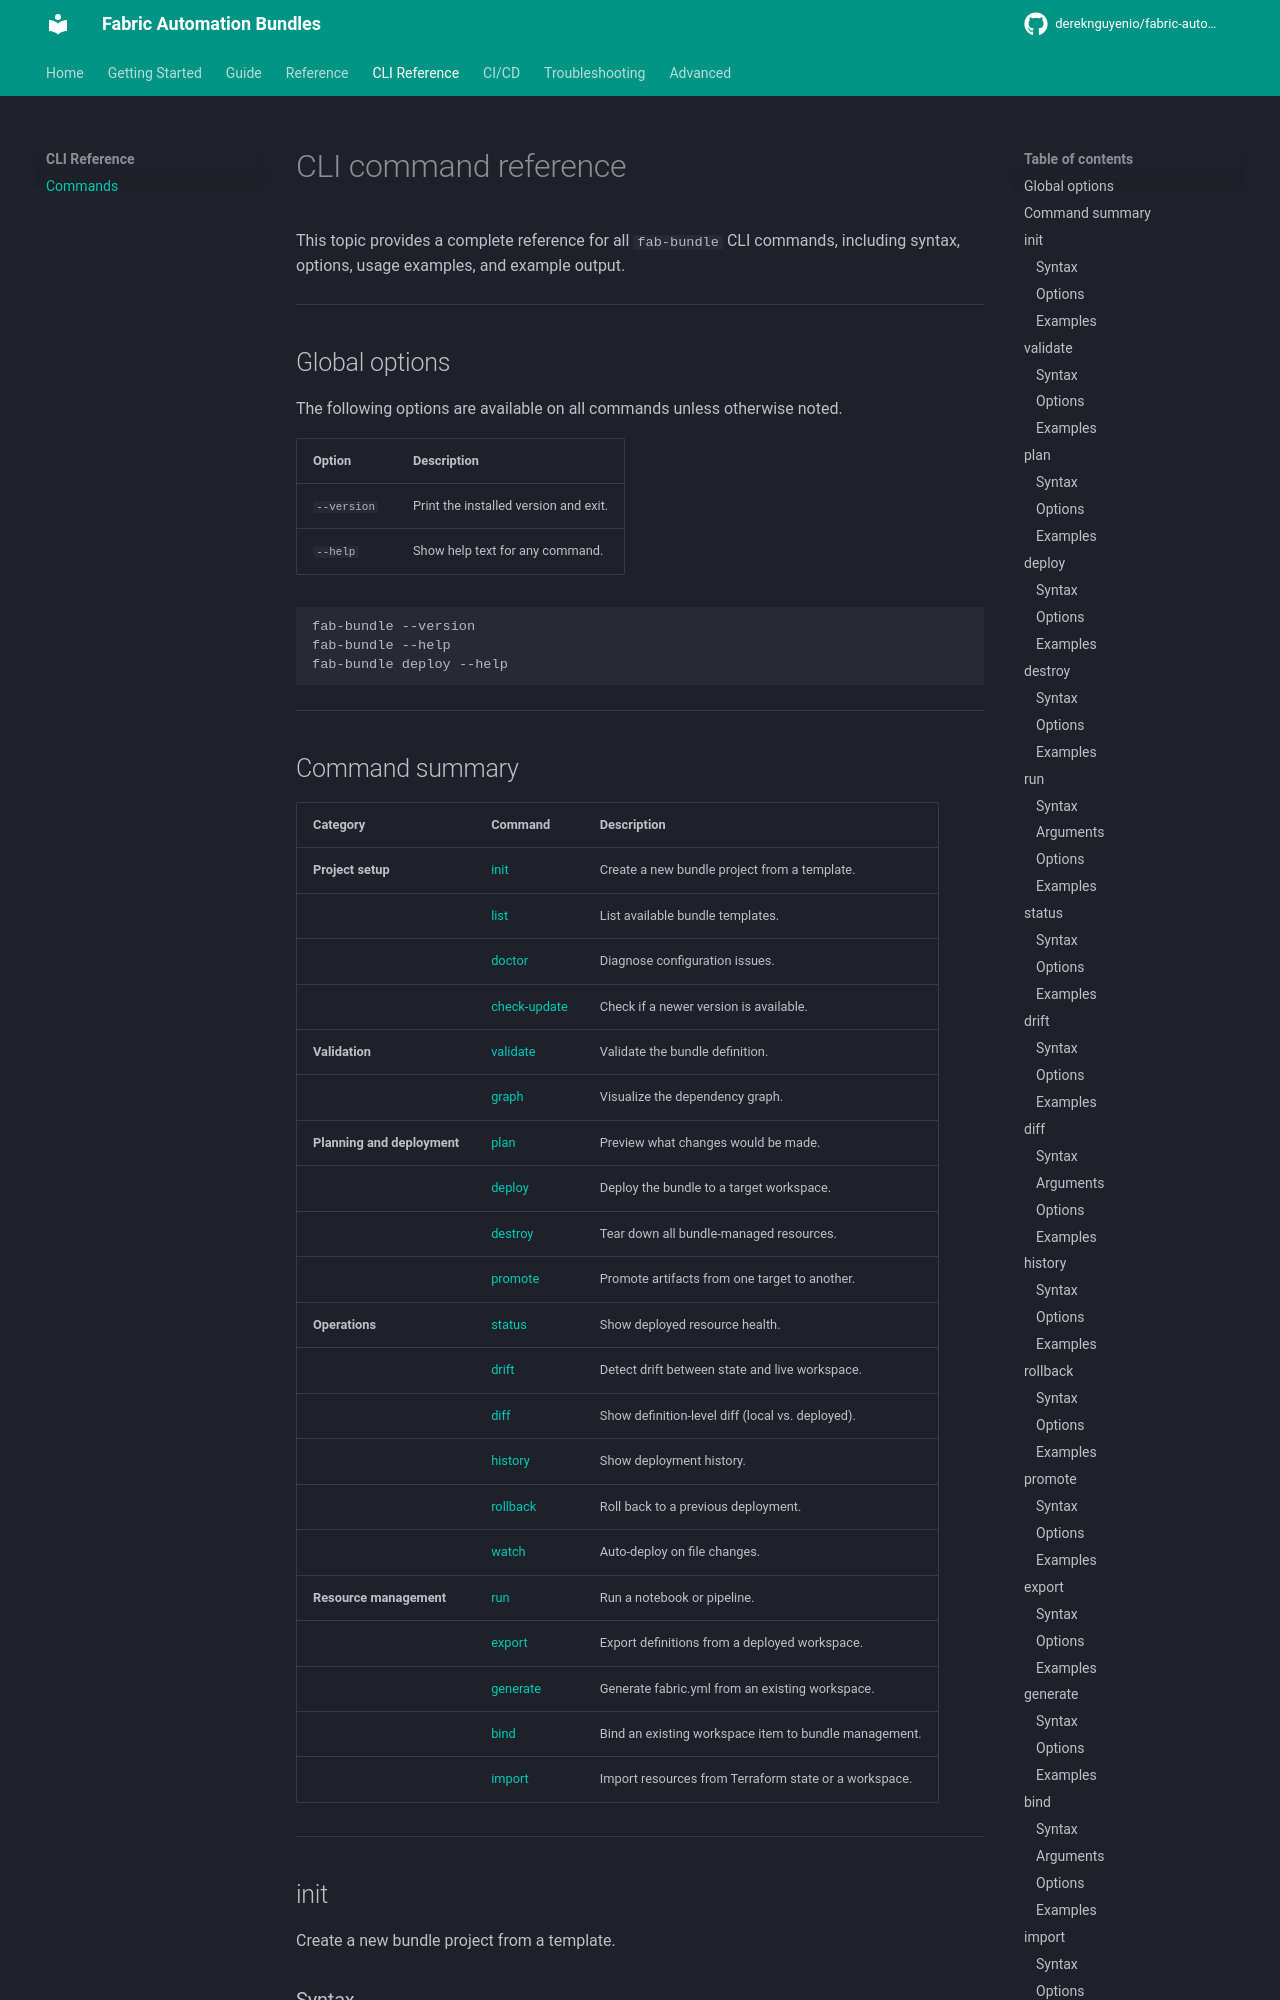

repository: dereknguyenio/fabric-automation-bundles · page: cli/commands/index.html · generator: mkdocs

# CLI command reference

This topic provides a complete reference for all `fab-bundle` CLI commands, including syntax, options, usage examples, and example output.

---

## Global options

The following options are available on all commands unless otherwise noted.

| Option | Description |
|---|---|
| `--version` | Print the installed version and exit. |
| `--help` | Show help text for any command. |

```bash
fab-bundle --version
fab-bundle --help
fab-bundle deploy --help
```

---

## Command summary

| Category | Command | Description |
|---|---|---|
| **Project setup** | [init](#init) | Create a new bundle project from a template. |
| | [list](#list) | List available bundle templates. |
| | [doctor](#doctor) | Diagnose configuration issues. |
| | [check-update](#check-update) | Check if a newer version is available. |
| **Validation** | [validate](#validate) | Validate the bundle definition. |
| | [graph](#graph) | Visualize the dependency graph. |
| **Planning and deployment** | [plan](#plan) | Preview what changes would be made. |
| | [deploy](#deploy) | Deploy the bundle to a target workspace. |
| | [destroy](#destroy) | Tear down all bundle-managed resources. |
| | [promote](#promote) | Promote artifacts from one target to another. |
| **Operations** | [status](#status) | Show deployed resource health. |
| | [drift](#drift) | Detect drift between state and live workspace. |
| | [diff](#diff) | Show definition-level diff (local vs. deployed). |
| | [history](#history) | Show deployment history. |
| | [rollback](#rollback) | Roll back to a previous deployment. |
| | [watch](#watch) | Auto-deploy on file changes. |
| **Resource management** | [run](#run) | Run a notebook or pipeline. |
| | [export](#export) | Export definitions from a deployed workspace. |
| | [generate](#generate) | Generate fabric.yml from an existing workspace. |
| | [bind](#bind) | Bind an existing workspace item to bundle management. |
| | [import](#import) | Import resources from Terraform state or a workspace. |

---
